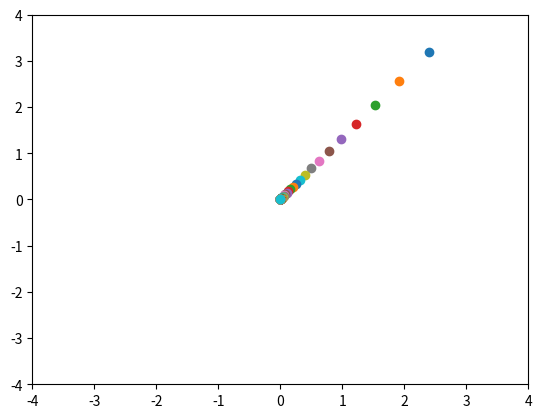

Write Python code to recreate this figure.
import numpy as np
from matplotlib import pyplot as plt


def numerical_diff(f, x):   # 수치미분(근사치를 구함)
    h = 1e-4
    return (f(x+h)-f(x-h)) / (2*h)


def numerical_gradient(f, x):   # 편미분
    h = 1e-4
    flattned = x.reshape(-1)
    grad = np.zeros_like(flattned)     # X와 같은 형상의 배열을 생성
    for idx in range(flattned.size):
        init_x = flattned[idx]
        flattned[idx] = init_x + h
        fxh1 = f(x)
        flattned[idx] = init_x - h
        fxh2 = f(x)

        grad[idx] = (fxh1 - fxh2) / (2*h)
        flattned[idx] = init_x

    grad = grad.reshape(x.shape)
    return grad


def gradient_descent(f, init_x, lr=0.1, step_num=100):     # lr = 학습률
    x = init_x

    for i in range(step_num):
        grad = numerical_gradient(f, x)
        x -= lr * grad
        plt.scatter(x[0], x[1])
    return x


if __name__ == "__main__":
    def function_2(x):
        return x[0]**2 + x[1]**2
    print(gradient_descent(function_2, np.array([3.0, 4.0])))
    plt.xlim(-4, 4)
    plt.ylim(-4, 4)
    plt.show()
